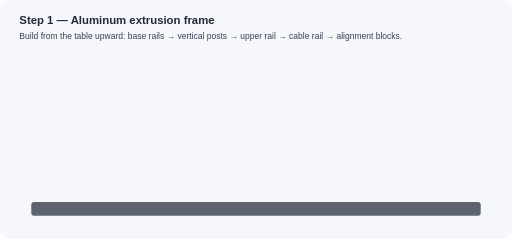
t = 0.00 s
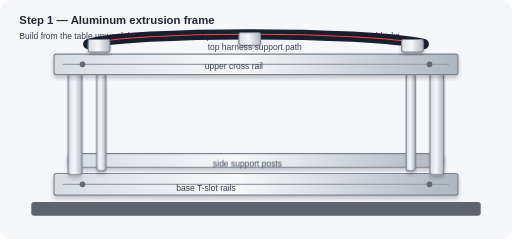
t = 8.00 s
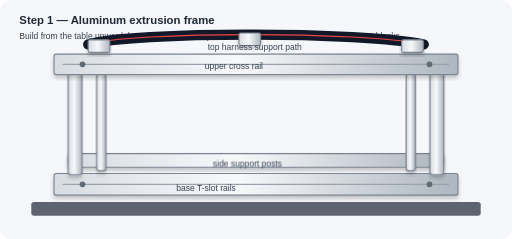
t = 8.36 s
t = 8.72 s: frame unchanged from t = 8.36 s, image omitted
t = 9.08 s: frame unchanged from t = 8.36 s, image omitted
t = 9.44 s: frame unchanged from t = 8.36 s, image omitted

The animated SVG that drew these frames (rendered in a browser with its animation timeline set to each time). Animation: 1 CSS @keyframes rule; frames cover the first 9.44 s, repeats indefinitely.

<svg xmlns="http://www.w3.org/2000/svg" width="900" height="420" viewBox="0 0 900 420" role="img" aria-labelledby="title desc">
  <title id="title">Animated aluminum frame build sequence</title>
  <desc id="desc">Step-by-step animation for assembling the HMI test jig frame: base rails, support posts, top rail, cable rail, and alignment blocks.</desc>
  <defs>
    <linearGradient id="metal" x1="0" x2="1">
      <stop offset="0" stop-color="#d7dce2"/>
      <stop offset="0.45" stop-color="#f7f8fa"/>
      <stop offset="1" stop-color="#aeb6bf"/>
    </linearGradient>
    <filter id="shadow" x="-10%" y="-10%" width="120%" height="140%">
      <feDropShadow dx="0" dy="5" stdDeviation="4" flood-color="#000" flood-opacity="0.22"/>
    </filter>
    <style>
      .bg{fill:#f5f7fb}.bench{fill:#5d6470}.rail{fill:url(#metal);stroke:#7b8490;stroke-width:2;filter:url(#shadow)}.slot{stroke:#9aa3ad;stroke-width:2}.bolt{fill:#606a75}.label{font:700 20px Arial, sans-serif;fill:#1f2937}.note{font:15px Arial, sans-serif;fill:#374151}.step{opacity:0}.guide{fill:#111827}.orange{fill:#f97316}
      #base{animation:show 12s infinite}#posts{animation:show 12s infinite 2s}#top{animation:show 12s infinite 4s}#cable{animation:show 12s infinite 6s}#blocks{animation:show 12s infinite 8s}
      @keyframes show{0%,12%{opacity:0;transform:translateY(-18px)}18%,92%{opacity:1;transform:translateY(0)}100%{opacity:0}}
    </style>
  </defs>
  <rect class="bg" width="900" height="420" rx="18"/>
  <text class="label" x="34" y="42">Step 1 — Aluminum extrusion frame</text>
  <text class="note" x="34" y="68">Build from the table upward: base rails → vertical posts → upper rail → cable rail → alignment blocks.</text>
  <rect class="bench" x="55" y="355" width="790" height="24" rx="5"/>
  <g id="base" class="step">
    <rect class="rail" x="95" y="305" width="710" height="38" rx="4"/>
    <line class="slot" x1="110" y1="324" x2="790" y2="324"/>
    <rect class="rail" x="120" y="270" width="660" height="24" rx="4"/>
    <circle class="bolt" cx="145" cy="324" r="5"/><circle class="bolt" cx="755" cy="324" r="5"/>
    <text class="note" x="310" y="336">base T-slot rails</text>
  </g>
  <g id="posts" class="step">
    <rect class="rail" x="120" y="122" width="24" height="185" rx="5"/>
    <rect class="rail" x="756" y="122" width="24" height="185" rx="5"/>
    <rect class="rail" x="170" y="130" width="16" height="170" rx="5"/>
    <rect class="rail" x="714" y="130" width="16" height="170" rx="5"/>
    <text class="note" x="374" y="292">side support posts</text>
  </g>
  <g id="top" class="step">
    <rect class="rail" x="95" y="95" width="710" height="36" rx="4"/>
    <line class="slot" x1="110" y1="113" x2="790" y2="113"/>
    <circle class="bolt" cx="145" cy="113" r="5"/><circle class="bolt" cx="755" cy="113" r="5"/>
    <text class="note" x="360" y="121">upper cross rail</text>
  </g>
  <g id="cable" class="step">
    <path d="M155 78 C230 55, 640 55, 745 78" fill="none" stroke="#111827" stroke-width="18" stroke-linecap="round"/>
    <path d="M155 78 C230 55, 640 55, 745 78" fill="none" stroke="#ef4444" stroke-width="2" stroke-linecap="round"/>
    <rect class="rail" x="155" y="70" width="38" height="22" rx="3"/>
    <rect class="rail" x="420" y="58" width="38" height="22" rx="3"/>
    <rect class="rail" x="706" y="70" width="38" height="22" rx="3"/>
    <text class="note" x="365" y="88">top harness support path</text>
  </g>
  <g id="blocks" class="step">
    <rect class="guide" x="95" y="332" width="70" height="32" rx="5"/>
    <rect class="guide" x="735" y="332" width="70" height="32" rx="5"/>
    <rect class="guide" x="390" y="329" width="120" height="30" rx="5"/>
    <rect class="orange" x="444" y="329" width="28" height="30" rx="3"/>
    <text class="note" x="332" y="394">front locating and locking blocks</text>
  </g>
</svg>
